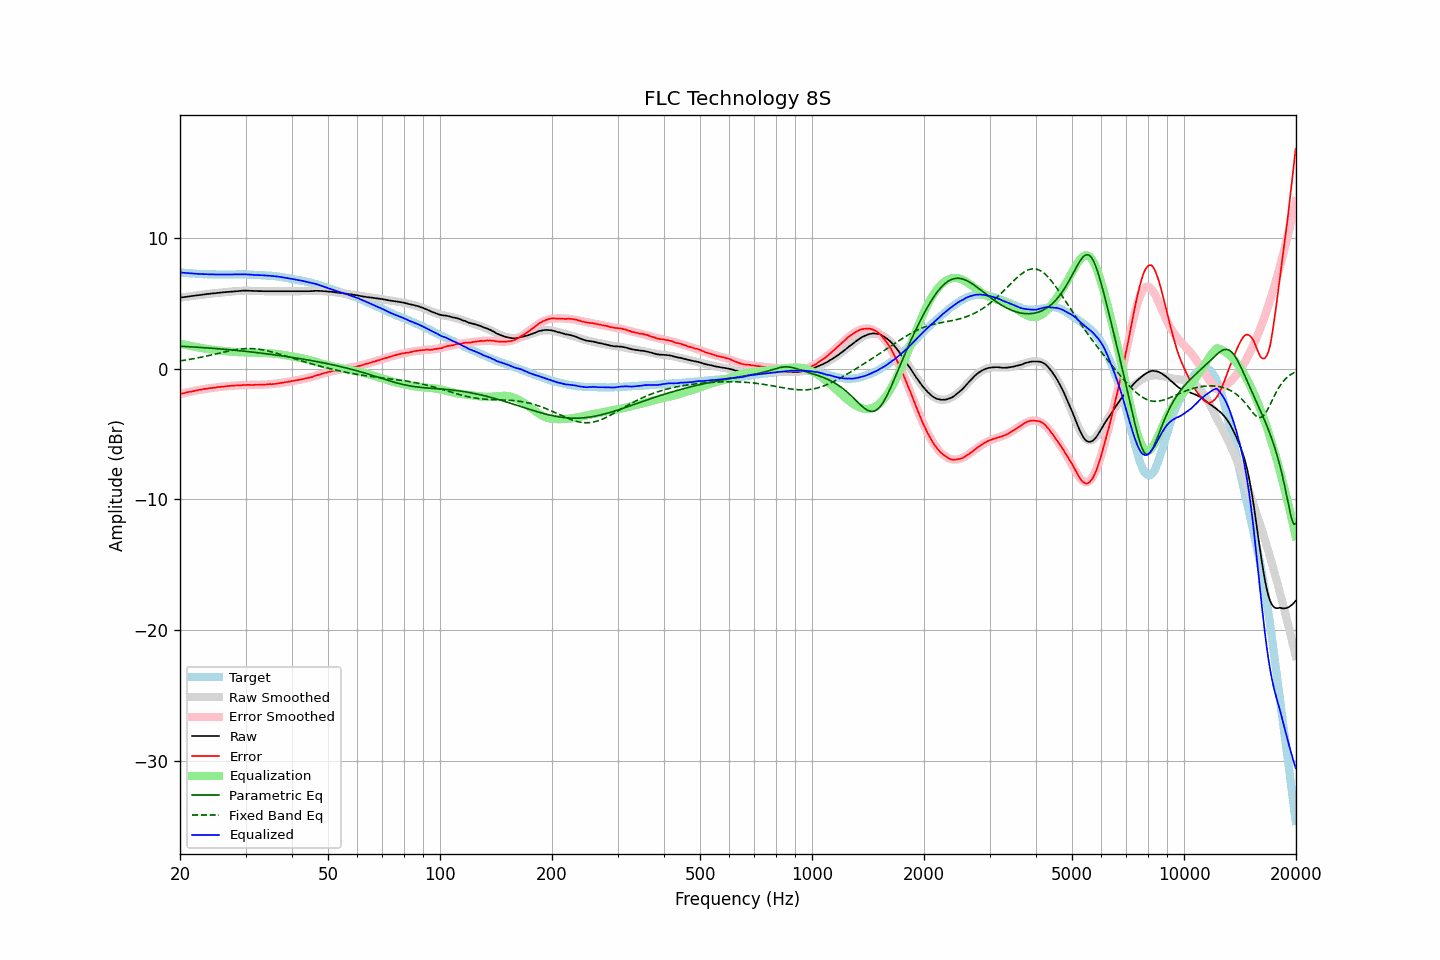

Values plotted in this chart, from the file beside it:
frequency, raw, error, smoothed, error_smoothed, equalization, parametric_eq, fixed_band_eq, equalized_raw, equalized_smoothed, target
20.00, 5.44, -1.93, 5.44, -1.94, 1.94, 1.73, 0.60, 7.38, 7.38, 7.37
20.20, 5.46, -1.90, 5.46, -1.91, 1.91, 1.72, 0.62, 7.37, 7.37, 7.36
20.40, 5.47, -1.88, 5.48, -1.88, 1.88, 1.71, 0.64, 7.35, 7.35, 7.35
20.61, 5.49, -1.85, 5.49, -1.85, 1.85, 1.71, 0.66, 7.34, 7.34, 7.34
20.81, 5.51, -1.81, 5.51, -1.82, 1.82, 1.70, 0.68, 7.33, 7.33, 7.32
21.02, 5.52, -1.79, 5.53, -1.79, 1.79, 1.69, 0.70, 7.31, 7.32, 7.31
21.23, 5.54, -1.76, 5.55, -1.76, 1.76, 1.69, 0.72, 7.31, 7.31, 7.30
21.44, 5.56, -1.75, 5.56, -1.74, 1.74, 1.68, 0.74, 7.30, 7.30, 7.31
21.66, 5.57, -1.72, 5.58, -1.71, 1.71, 1.67, 0.76, 7.29, 7.29, 7.30
21.87, 5.59, -1.70, 5.59, -1.69, 1.69, 1.66, 0.78, 7.28, 7.28, 7.29
22.09, 5.61, -1.66, 5.61, -1.66, 1.66, 1.66, 0.81, 7.28, 7.28, 7.27
22.31, 5.62, -1.64, 5.63, -1.64, 1.64, 1.65, 0.83, 7.26, 7.27, 7.26
22.54, 5.64, -1.61, 5.64, -1.62, 1.62, 1.64, 0.85, 7.26, 7.26, 7.25
22.76, 5.65, -1.60, 5.66, -1.60, 1.60, 1.63, 0.88, 7.25, 7.26, 7.25
22.99, 5.67, -1.57, 5.67, -1.57, 1.57, 1.62, 0.91, 7.25, 7.25, 7.24
23.22, 5.69, -1.54, 5.69, -1.56, 1.56, 1.61, 0.93, 7.25, 7.24, 7.23
23.45, 5.70, -1.54, 5.71, -1.53, 1.53, 1.61, 0.96, 7.24, 7.24, 7.24
23.69, 5.72, -1.51, 5.72, -1.51, 1.51, 1.60, 0.99, 7.24, 7.23, 7.23
23.92, 5.73, -1.49, 5.73, -1.50, 1.50, 1.59, 1.01, 7.23, 7.23, 7.22
24.16, 5.75, -1.48, 5.75, -1.48, 1.48, 1.58, 1.04, 7.23, 7.23, 7.23
24.40, 5.76, -1.47, 5.76, -1.46, 1.46, 1.57, 1.07, 7.23, 7.23, 7.23
24.65, 5.77, -1.45, 5.78, -1.45, 1.45, 1.56, 1.10, 7.22, 7.22, 7.22
24.89, 5.78, -1.44, 5.79, -1.43, 1.43, 1.55, 1.13, 7.22, 7.22, 7.22
25.14, 5.80, -1.41, 5.80, -1.42, 1.42, 1.54, 1.16, 7.22, 7.22, 7.21
25.39, 5.81, -1.40, 5.82, -1.40, 1.40, 1.53, 1.18, 7.22, 7.22, 7.21
25.65, 5.82, -1.39, 5.83, -1.39, 1.39, 1.52, 1.21, 7.21, 7.22, 7.21
25.91, 5.84, -1.37, 5.84, -1.38, 1.38, 1.51, 1.24, 7.22, 7.22, 7.21
26.16, 5.85, -1.37, 5.85, -1.36, 1.36, 1.50, 1.27, 7.22, 7.22, 7.22
26.43, 5.86, -1.35, 5.87, -1.35, 1.35, 1.49, 1.30, 7.21, 7.22, 7.21
26.69, 5.87, -1.34, 5.88, -1.34, 1.34, 1.48, 1.33, 7.21, 7.22, 7.21
26.96, 5.89, -1.32, 5.89, -1.33, 1.33, 1.46, 1.35, 7.22, 7.22, 7.21
27.23, 5.90, -1.31, 5.90, -1.32, 1.32, 1.45, 1.38, 7.22, 7.22, 7.21
27.50, 5.91, -1.30, 5.91, -1.31, 1.31, 1.44, 1.40, 7.22, 7.22, 7.21
27.77, 5.92, -1.30, 5.93, -1.30, 1.30, 1.43, 1.42, 7.22, 7.22, 7.22
28.05, 5.93, -1.28, 5.94, -1.29, 1.29, 1.42, 1.45, 7.22, 7.22, 7.21
28.33, 5.94, -1.28, 5.95, -1.28, 1.28, 1.41, 1.47, 7.22, 7.22, 7.22
28.62, 5.95, -1.27, 5.95, -1.27, 1.27, 1.39, 1.48, 7.22, 7.23, 7.22
28.90, 5.96, -1.27, 5.96, -1.26, 1.26, 1.38, 1.50, 7.23, 7.22, 7.23
29.19, 5.96, -1.27, 5.97, -1.26, 1.26, 1.37, 1.51, 7.22, 7.22, 7.23
29.48, 5.97, -1.25, 5.97, -1.25, 1.25, 1.36, 1.52, 7.23, 7.22, 7.22
29.78, 5.98, -1.24, 5.97, -1.25, 1.25, 1.34, 1.53, 7.23, 7.22, 7.22
30.08, 5.98, -1.24, 5.97, -1.25, 1.25, 1.33, 1.54, 7.23, 7.22, 7.22
30.38, 5.97, -1.23, 5.97, -1.24, 1.24, 1.32, 1.54, 7.22, 7.21, 7.21
30.68, 5.97, -1.23, 5.97, -1.24, 1.24, 1.30, 1.55, 7.21, 7.21, 7.20
30.99, 5.96, -1.24, 5.97, -1.24, 1.24, 1.29, 1.54, 7.20, 7.20, 7.20
31.30, 5.96, -1.24, 5.97, -1.23, 1.23, 1.28, 1.54, 7.20, 7.20, 7.20
31.61, 5.95, -1.24, 5.96, -1.23, 1.23, 1.26, 1.53, 7.18, 7.19, 7.19
31.93, 5.95, -1.22, 5.96, -1.23, 1.23, 1.25, 1.52, 7.18, 7.19, 7.18
32.24, 5.95, -1.23, 5.95, -1.23, 1.23, 1.23, 1.51, 7.18, 7.18, 7.18
32.57, 5.94, -1.22, 5.95, -1.22, 1.22, 1.22, 1.50, 7.17, 7.17, 7.16
32.89, 5.94, -1.22, 5.94, -1.22, 1.22, 1.20, 1.48, 7.16, 7.16, 7.16
33.22, 5.94, -1.21, 5.94, -1.22, 1.22, 1.19, 1.46, 7.16, 7.16, 7.15
33.55, 5.93, -1.22, 5.94, -1.21, 1.21, 1.17, 1.44, 7.15, 7.15, 7.15
33.89, 5.93, -1.21, 5.94, -1.21, 1.21, 1.16, 1.41, 7.14, 7.14, 7.14
34.23, 5.93, -1.19, 5.94, -1.20, 1.20, 1.14, 1.39, 7.13, 7.14, 7.12
34.57, 5.93, -1.19, 5.93, -1.19, 1.19, 1.13, 1.36, 7.13, 7.13, 7.12
34.92, 5.93, -1.17, 5.93, -1.18, 1.18, 1.11, 1.33, 7.12, 7.12, 7.10
35.27, 5.93, -1.19, 5.93, -1.17, 1.17, 1.09, 1.29, 7.11, 7.11, 7.12
35.62, 5.93, -1.16, 5.93, -1.16, 1.16, 1.08, 1.26, 7.10, 7.10, 7.09
35.97, 5.93, -1.16, 5.93, -1.15, 1.15, 1.06, 1.23, 7.08, 7.08, 7.09
... 635 more rows
